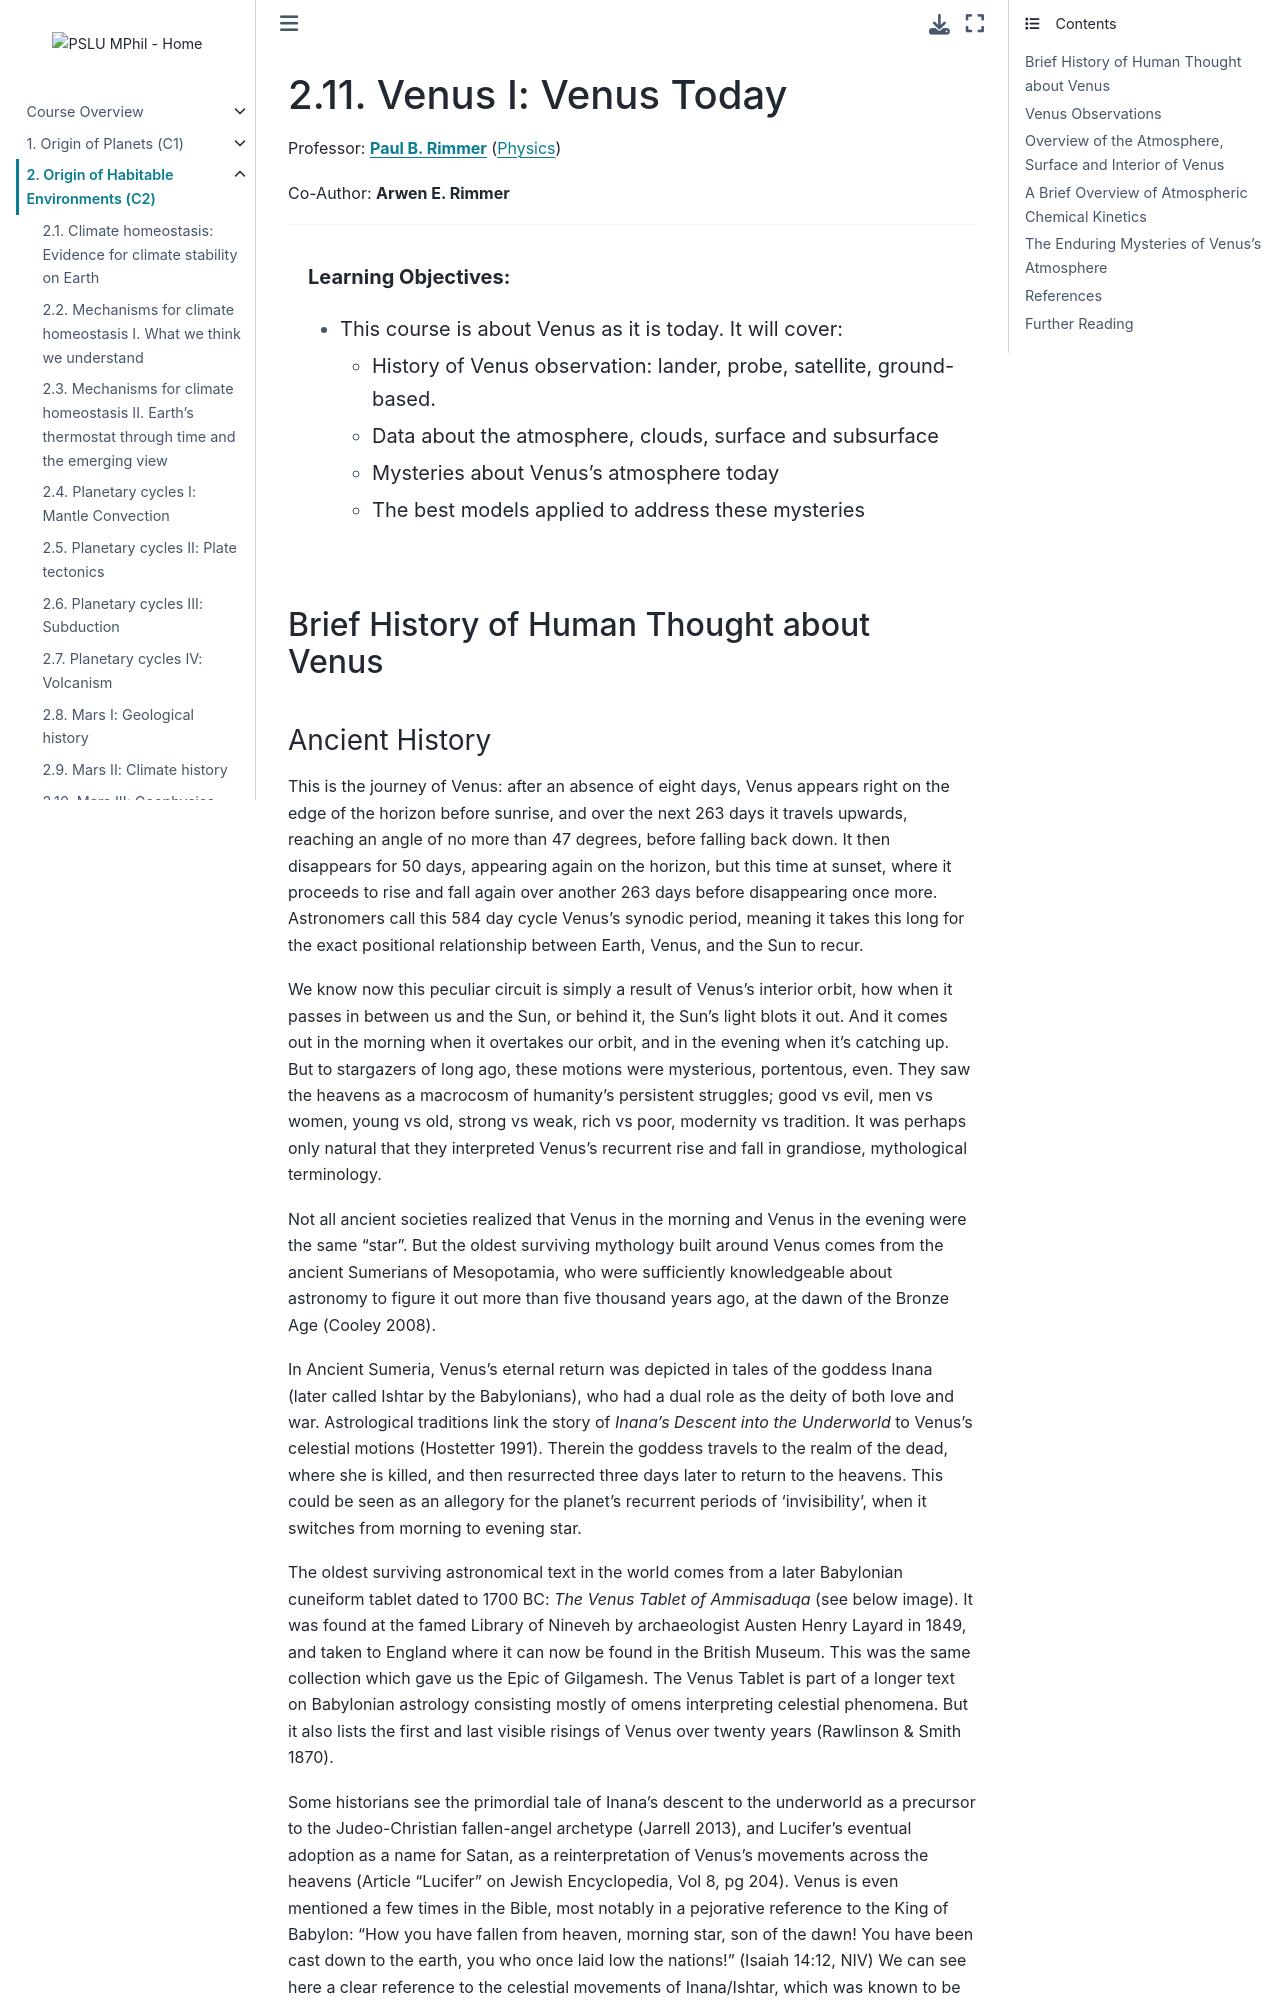

repository: pslu-mphil/Core-course-notes · page: 02_environments/l11/l11.html · generator: jekyll

(lecture_c2_11)=
# Venus I: Venus Today

Professor: **[Paul B. Rimmer](mailto:pbr27@cam.ac.uk)** ([Physics](https://www.phy.cam.ac.uk/))

Co-Author: **Arwen E. Rimmer**

---

```{highlights}

**Learning Objectives:**
- This course is about Venus as it is today. It will cover:
  - History of Venus observation: lander, probe, satellite, ground-based.
  - Data about the atmosphere, clouds, surface and subsurface
  - Mysteries about Venus's atmosphere today
  - The best models applied to address these mysteries

```

## Brief History of Human Thought about Venus
